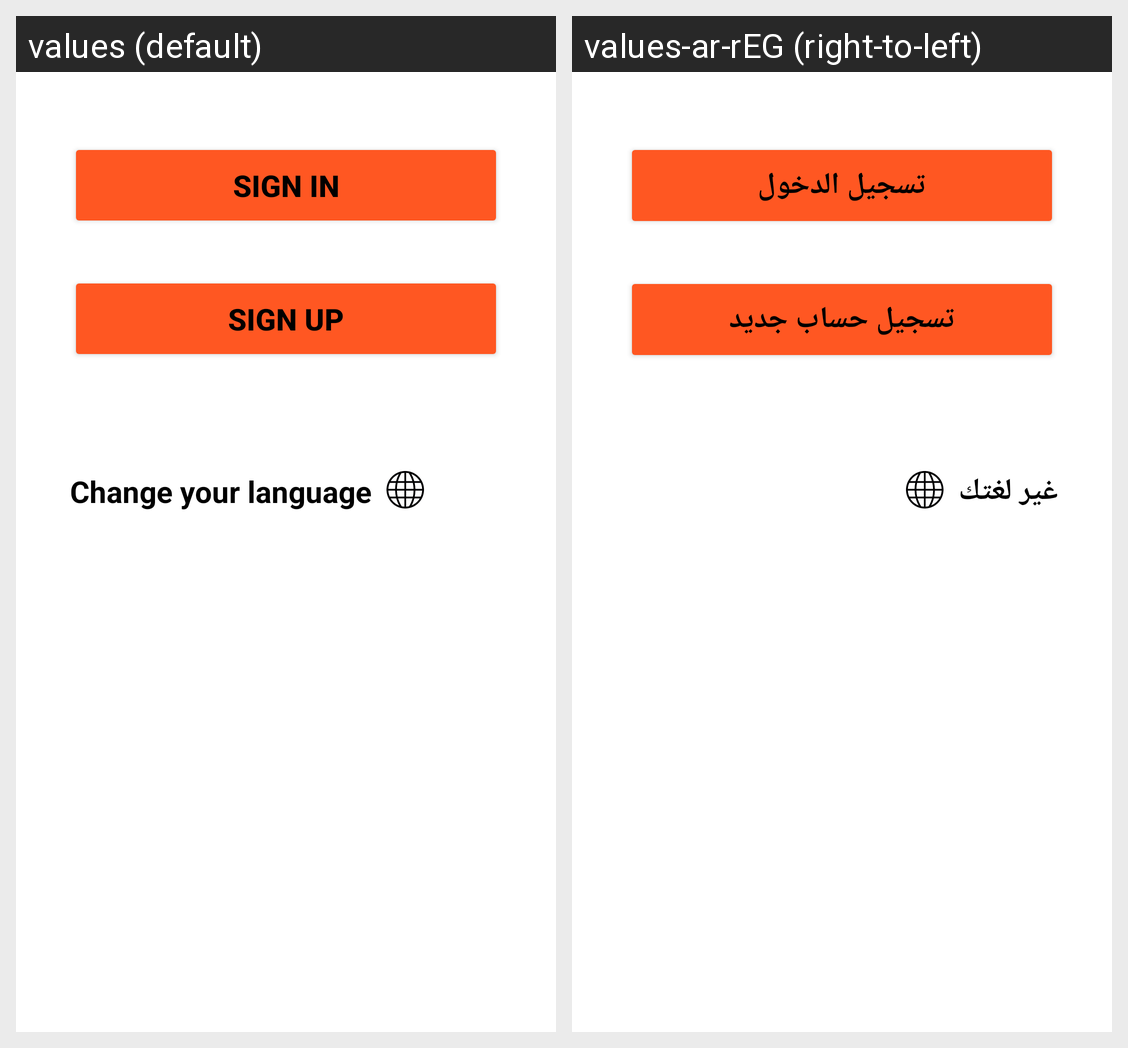

Locale-by-locale string values for the Android screen shown in this grid:
Android screen res/layout/fragment_settings.xml rendered under 2 locales, left to right: values (default), values-ar-rEG (right-to-left). Device: Nexus 5 (rendered at 1080×1920; each locale shown at half size, 540×960, under a caption strip naming it); theme Theme.MealApp.
Strings drawn on this screen, with the default value and each locale's value (text and hints the layout hard-codes, and strings that could not be matched under every locale, appear in the picture but are not listed):

sign_in
  values: Sign In
  values-ar-rEG: تسجيل الدخول

sign_up
  values: Sign Up
  values-ar-rEG: تسجيل حساب جديد

choose_language
  values: Change your language
  values-ar-rEG: غير لغتك
